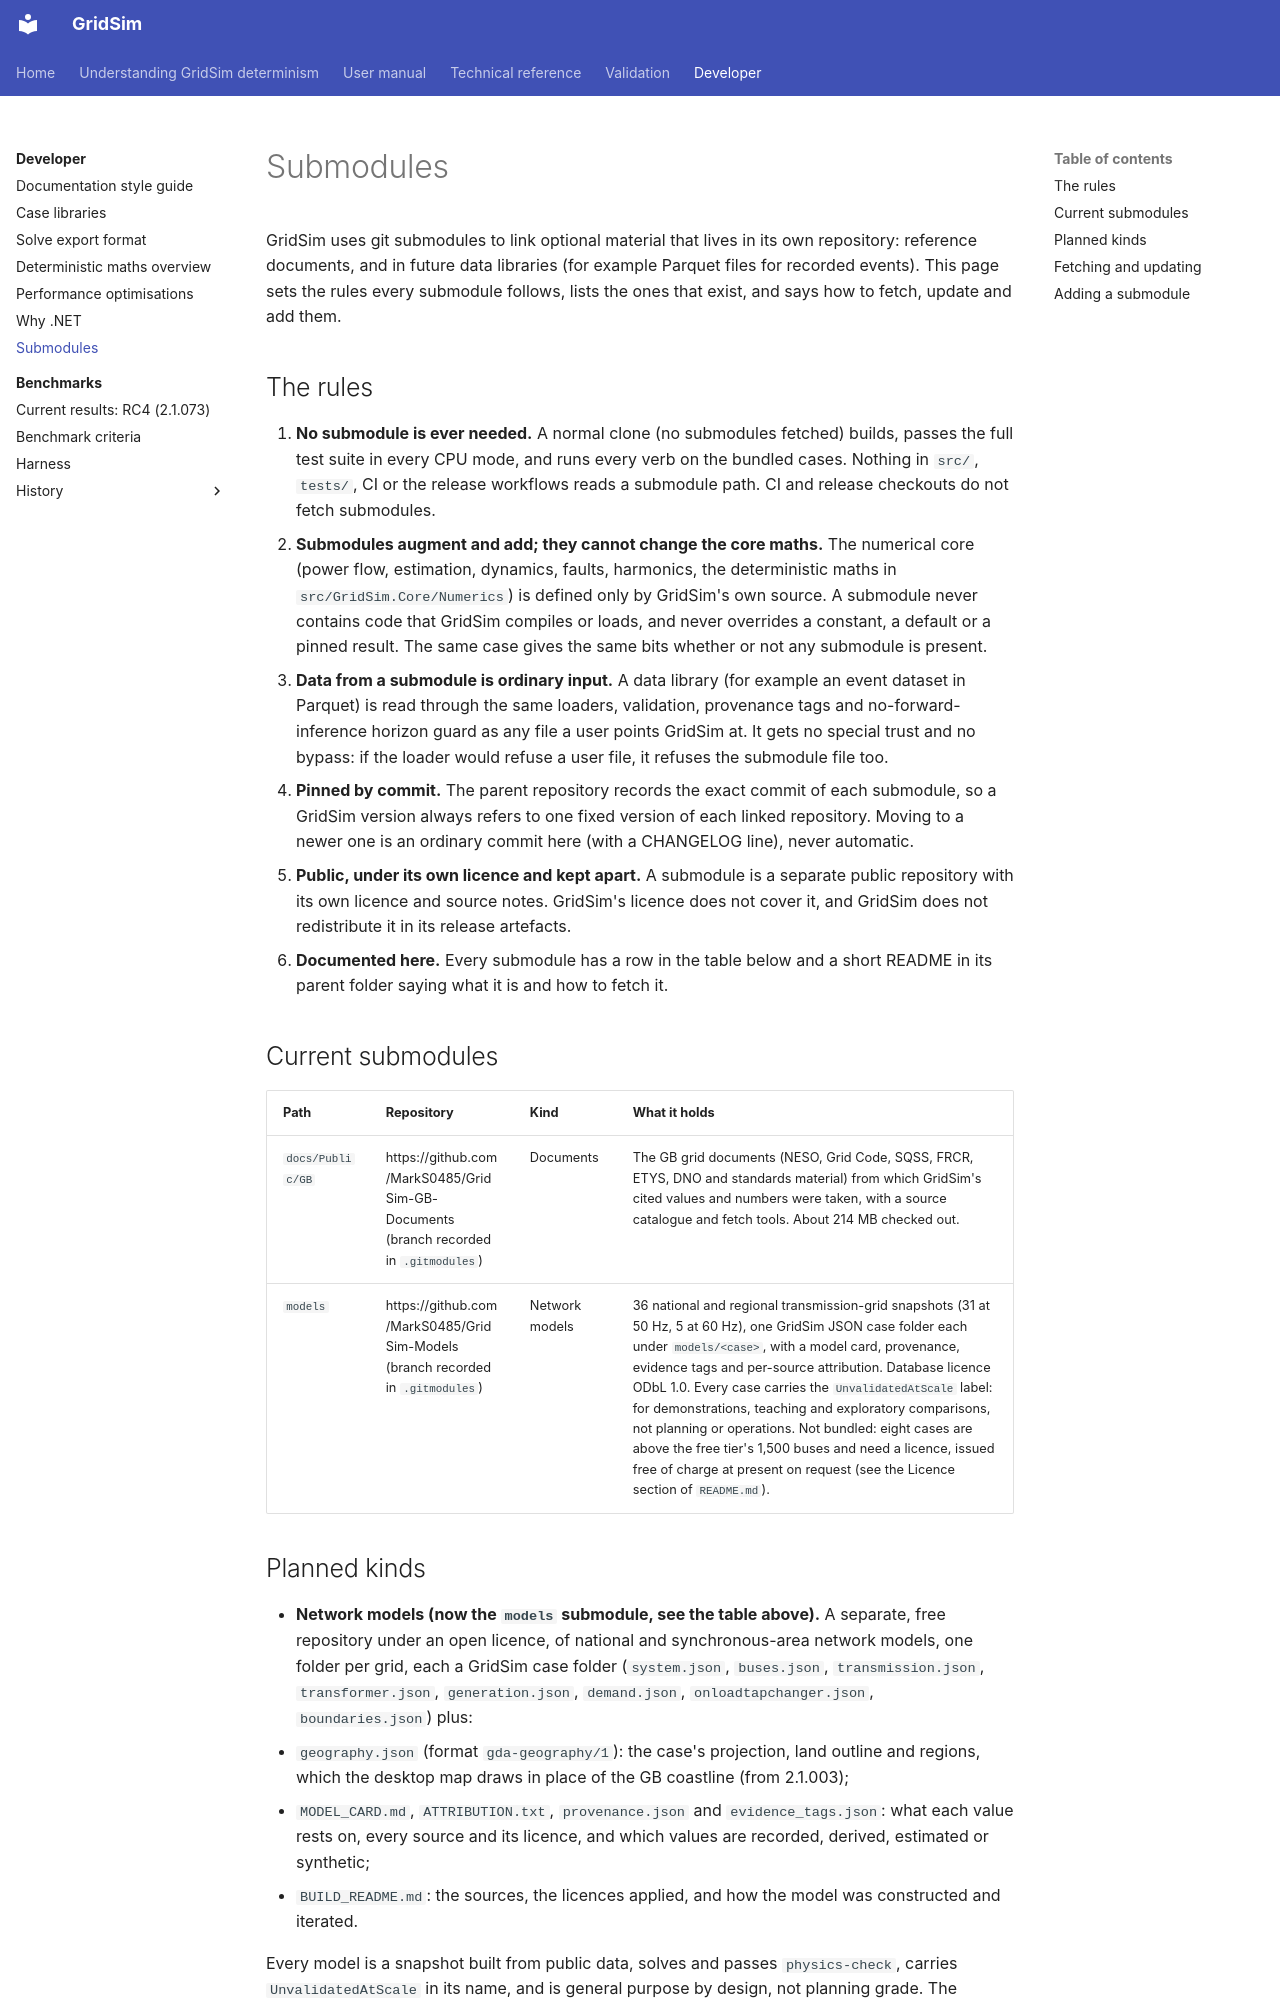

repository: MarkS0485/GridSim · page: developer/submodules/index.html · generator: mkdocs

# Submodules

GridSim uses git submodules to link optional material that lives in its own repository: reference documents, and in
future data libraries (for example Parquet files for recorded events). This page sets the rules every submodule
follows, lists the ones that exist, and says how to fetch, update and add them.

## The rules

1. **No submodule is ever needed.** A normal clone (no submodules fetched) builds, passes the full test suite in every
   CPU mode, and runs every verb on the bundled cases. Nothing in `src/`, `tests/`, CI or the release workflows reads a
   submodule path. CI and release checkouts do not fetch submodules.
2. **Submodules augment and add; they cannot change the core maths.** The numerical core (power flow, estimation,
   dynamics, faults, harmonics, the deterministic maths in `src/GridSim.Core/Numerics`) is defined only by GridSim's own
   source. A submodule never contains code that GridSim compiles or loads, and never overrides a constant, a default or
   a pinned result. The same case gives the same bits whether or not any submodule is present.
3. **Data from a submodule is ordinary input.** A data library (for example an event dataset in Parquet) is read
   through the same loaders, validation, provenance tags and no-forward-inference horizon guard as any file a user
   points GridSim at. It gets no special trust and no bypass: if the loader would refuse a user file, it refuses the
   submodule file too.
4. **Pinned by commit.** The parent repository records the exact commit of each submodule, so a GridSim version always
   refers to one fixed version of each linked repository. Moving to a newer one is an ordinary commit here (with a
   CHANGELOG line), never automatic.
5. **Public, under its own licence and kept apart.** A submodule is a separate public repository with its own licence and source
   notes. GridSim's licence does not cover it, and GridSim does not redistribute it in its release artefacts.
6. **Documented here.** Every submodule has a row in the table below and a short README in its parent folder saying what
   it is and how to fetch it.

## Current submodules

| Path | Repository | Kind | What it holds |
|---|---|---|---|
| `docs/Public/GB` | https://github.com/MarkS0485/GridSim-GB-Documents (branch recorded in `.gitmodules`) | Documents | The GB grid documents (NESO, Grid Code, SQSS, FRCR, ETYS, DNO and standards material) from which GridSim's cited values and numbers were taken, with a source catalogue and fetch tools. About 214 MB checked out. |
| `models` | https://github.com/MarkS0485/GridSim-Models (branch recorded in `.gitmodules`) | Network models | 36 national and regional transmission-grid snapshots (31 at 50 Hz, 5 at 60 Hz), one GridSim JSON case folder each under `models/<case>`, with a model card, provenance, evidence tags and per-source attribution. Database licence ODbL 1.0. Every case carries the `UnvalidatedAtScale` label: for demonstrations, teaching and exploratory comparisons, not planning or operations. Not bundled: eight cases are above the free tier's 1,500 buses and need a licence, issued free of charge at present on request (see the Licence section of `README.md`). |
